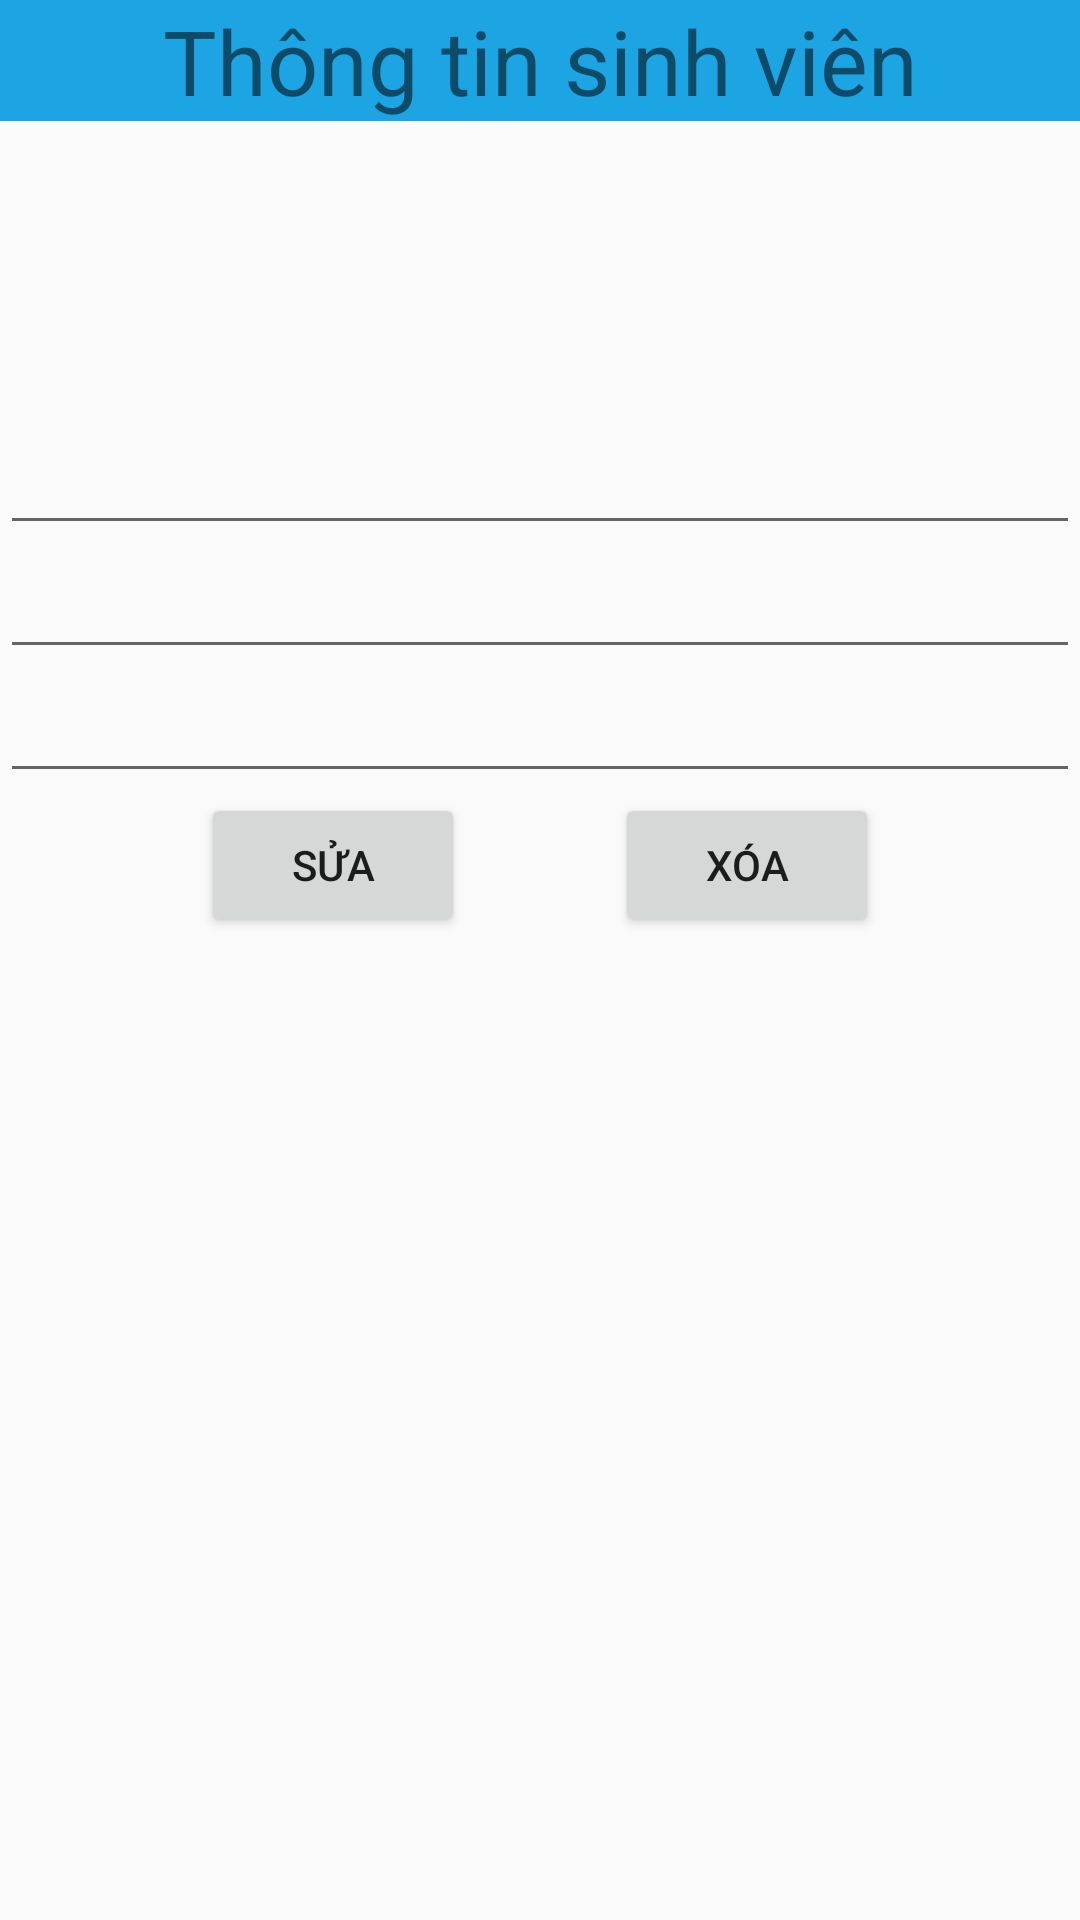

The Android layout XML behind this screen, and the referenced resources:
<!-- AndroidManifest.xml: application theme Theme.Caculator -->
<!-- res/layout/activity_main_detail.xml -->
<?xml version="1.0" encoding="utf-8"?>
<LinearLayout xmlns:android="http://schemas.android.com/apk/res/android"
    android:layout_width="match_parent"
    android:layout_height="wrap_content"
    android:orientation="vertical">

    <TextView
        android:layout_width="match_parent"
        android:layout_height="wrap_content"
        android:background="#1DA4E3"
        android:gravity="center"
        android:text="Thông tin sinh viên"
        android:textSize="30sp" />

    <ImageView
        android:id="@+id/ivGioiTinh"
        android:layout_width="100dp"
        android:layout_height="100dp"
        android:layout_gravity="center" />

    <EditText
        android:id="@+id/edtMaSV"
        android:layout_width="match_parent"
        android:layout_height="wrap_content" />

    <EditText
        android:id="@+id/edtTenSV"
        android:layout_width="match_parent"
        android:layout_height="wrap_content" />

    <EditText
        android:id="@+id/edtNgaySinh"
        android:layout_width="match_parent"
        android:layout_height="wrap_content" />

    <LinearLayout
        android:layout_width="match_parent"
        android:layout_height="wrap_content"
        android:gravity="center"
        android:orientation="horizontal">

        <Button
            android:layout_width="wrap_content"
            android:layout_height="wrap_content"
            android:layout_marginRight="50dp"
            android:text="Sửa" />

        <Button
            android:layout_width="wrap_content"
            android:layout_height="wrap_content"
            android:text="Xóa" />
    </LinearLayout>
</LinearLayout>
<!-- resources referenced by this layout -->
<resources>
  <style name="Theme.Caculator" parent="Theme.AppCompat.Light.DarkActionBar">
          
          <item name="colorPrimary">@color/purple_500</item>
          <item name="colorPrimaryVariant">@color/purple_700</item>
          <item name="colorOnPrimary">@color/white</item>
          
          <item name="colorSecondary">@color/teal_200</item>
          <item name="colorSecondaryVariant">@color/teal_700</item>
          <item name="colorOnSecondary">@color/black</item>
          
          <item name="android:statusBarColor" tools:targetApi="l">?attr/colorPrimaryVariant</item>
          
      </style>
  <color name="purple_500">#FF6200EE</color>
  <color name="purple_700">#FF3700B3</color>
  <color name="white">#FFFFFFFF</color>
  <color name="teal_200">#FF03DAC5</color>
  <color name="teal_700">#FF018786</color>
  <color name="black">#FF000000</color>
</resources>
